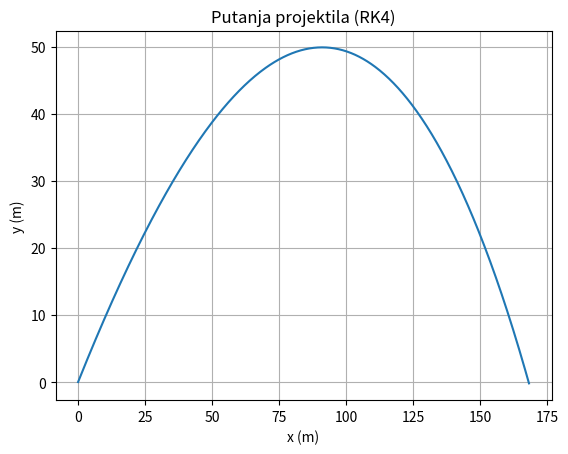
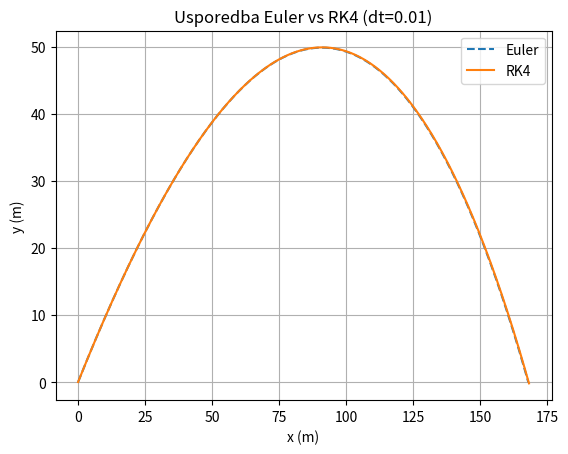

These figures' Python source, in order:
#Runge_Kutta metoda 4. reda:
import matplotlib.pyplot as plt
import math

class Projectile:
  def __init__(self, x0, y0, v0, kut, masa, Cd, rho, povrsina, dt):

    self.x = [x0]
    self.y = [y0]

    rad = math.radians(kut)
    self.vx = v0 * math.cos(rad)
    self.vy = v0 * math.sin(rad)

    self.m = masa
    self.cd = Cd
    self.rho = rho
    self.A = povrsina
    self.dt = dt
    self.g = 9.81

  def move_rk4(self):
    def acceleration(vx, vy): #pomocna funkcija unutar metode da ne moram pisati formulu 4 puta
        v = math.sqrt(vx**2 + vy**2)
        if v == 0:
            return 0, -self.g
        fo = 0.5 * self.rho * self.cd * self.A * v**2
        drag = fo / self.m / v #trik za izbjegnut kosinus i sinus (drag - akceleracija po jed. brzine)
        return -drag * vx, -self.g - drag * vy #komponente akceleracije -->mnozenje s vx i vy ce automatski rijesit trigonometriju

    while self.y[-1] >= 0:
        dt = self.dt

        ax1, ay1 = acceleration(self.vx, self.vy)  #Trenutna akceleracija na pocetku intervala
        ax2, ay2 = acceleration(self.vx + ax1*dt/2, self.vy + ay1*dt/2) #Procjena akceleracije na polovici intervala (dt/2), koristeci nagib iz prvog koraka
        ax3, ay3 = acceleration(self.vx + ax2*dt/2, self.vy + ay2*dt/2) #analogno gornjoj,ali koristeci iz 2. koraka
        ax4, ay4 = acceleration(self.vx + ax3*dt,   self.vy + ay3*dt)   #Procjena na kraju intervala (dt), koristeci nagib iz treceg koraka

        self.vx += (dt/6) * (ax1 + 2*ax2 + 2*ax3 + ax4)
        self.vy += (dt/6) * (ay1 + 2*ay2 + 2*ay3 + ay4)

        self.x.append(self.x[-1] + self.vx * dt)
        self.y.append(self.y[-1] + self.vy * dt)


import matplotlib.pyplot as plt

p = Projectile( x0=0, y0=0,  v0=50, kut=45,masa=1.0, Cd=0.47,rho=1.2, povrsina=0.01, dt=0.01)


p.move_rk4()

plt.plot(p.x, p.y)
plt.xlabel("x (m)")
plt.ylabel("y (m)")
plt.title("Putanja projektila (RK4)")
plt.grid(True)
plt.show()


# 2. dio zadatka (usporedba):
import matplotlib.pyplot as plt
import math

class Projectile:
    def __init__(self, x0, y0, v0, kut, masa, Cd, rho, povrsina, dt):
        self.x0, self.y0 = x0, y0
        self.v0, self.kut = v0, kut
        self.m = masa
        self.cd = Cd
        self.rho = rho
        self.A = povrsina
        self.dt = dt
        self.g = 9.81
        self._reset()

    def _reset(self):
        self.x = [self.x0] #vracanje na pocetnu poziciju svaki put kad se pokrene
        self.y = [self.y0]
        rad = math.radians(self.kut)
        self.vx = self.v0 * math.cos(rad)
        self.vy = self.v0 * math.sin(rad)

    def move_euler(self):
        self._reset()
        while self.y[-1] >= 0:
            v = math.sqrt(self.vx**2 + self.vy**2)
            Fo = 0.5 * self.rho * self.cd * self.A * v**2
            ax = -(Fo/self.m) * (self.vx/v)
            ay = -self.g - (Fo/self.m) * (self.vy/v)
            self.vx += ax * self.dt
            self.vy += ay * self.dt
            self.x.append(self.x[-1] + self.vx * self.dt)
            self.y.append(self.y[-1] + self.vy * self.dt)

    def move_rk4(self):
        self._reset()
        def acceleration(vx, vy):
            v = math.sqrt(vx**2 + vy**2)
            if v == 0:
                return 0, -self.g
            fo = 0.5 * self.rho * self.cd * self.A * v**2
            drag = fo / self.m / v
            return -drag * vx, -self.g - drag * vy

        while self.y[-1] >= 0:
            dt = self.dt
            ax1, ay1 = acceleration(self.vx, self.vy)
            ax2, ay2 = acceleration(self.vx + ax1*dt/2, self.vy + ay1*dt/2)
            ax3, ay3 = acceleration(self.vx + ax2*dt/2, self.vy + ay2*dt/2)
            ax4, ay4 = acceleration(self.vx + ax3*dt,   self.vy + ay3*dt)
            self.vx += (dt/6) * (ax1 + 2*ax2 + 2*ax3 + ax4)
            self.vy += (dt/6) * (ay1 + 2*ay2 + 2*ay3 + ay4)
            self.x.append(self.x[-1] + self.vx * dt)
            self.y.append(self.y[-1] + self.vy * dt)


# --- Usporedba ---
p = Projectile(x0=0, y0=0, v0=50, kut=45, masa=1.0, Cd=0.47, rho=1.2, povrsina=0.01, dt=0.01)

p.move_euler()
x_euler, y_euler = p.x[:], p.y[:] #p.x[:] --> stvara kopiju liste, inace bi promjena u objektu izbrisala podatke iz prve varijable

p.move_rk4()
x_rk4, y_rk4 = p.x[:], p.y[:]

plt.plot(x_euler, y_euler, label="Euler", linestyle="--")
plt.plot(x_rk4,   y_rk4,   label="RK4")
plt.xlabel("x (m)")
plt.ylabel("y (m)")
plt.title("Usporedba Euler vs RK4 (dt=0.01)")
plt.legend()
plt.grid(True)
plt.show()
